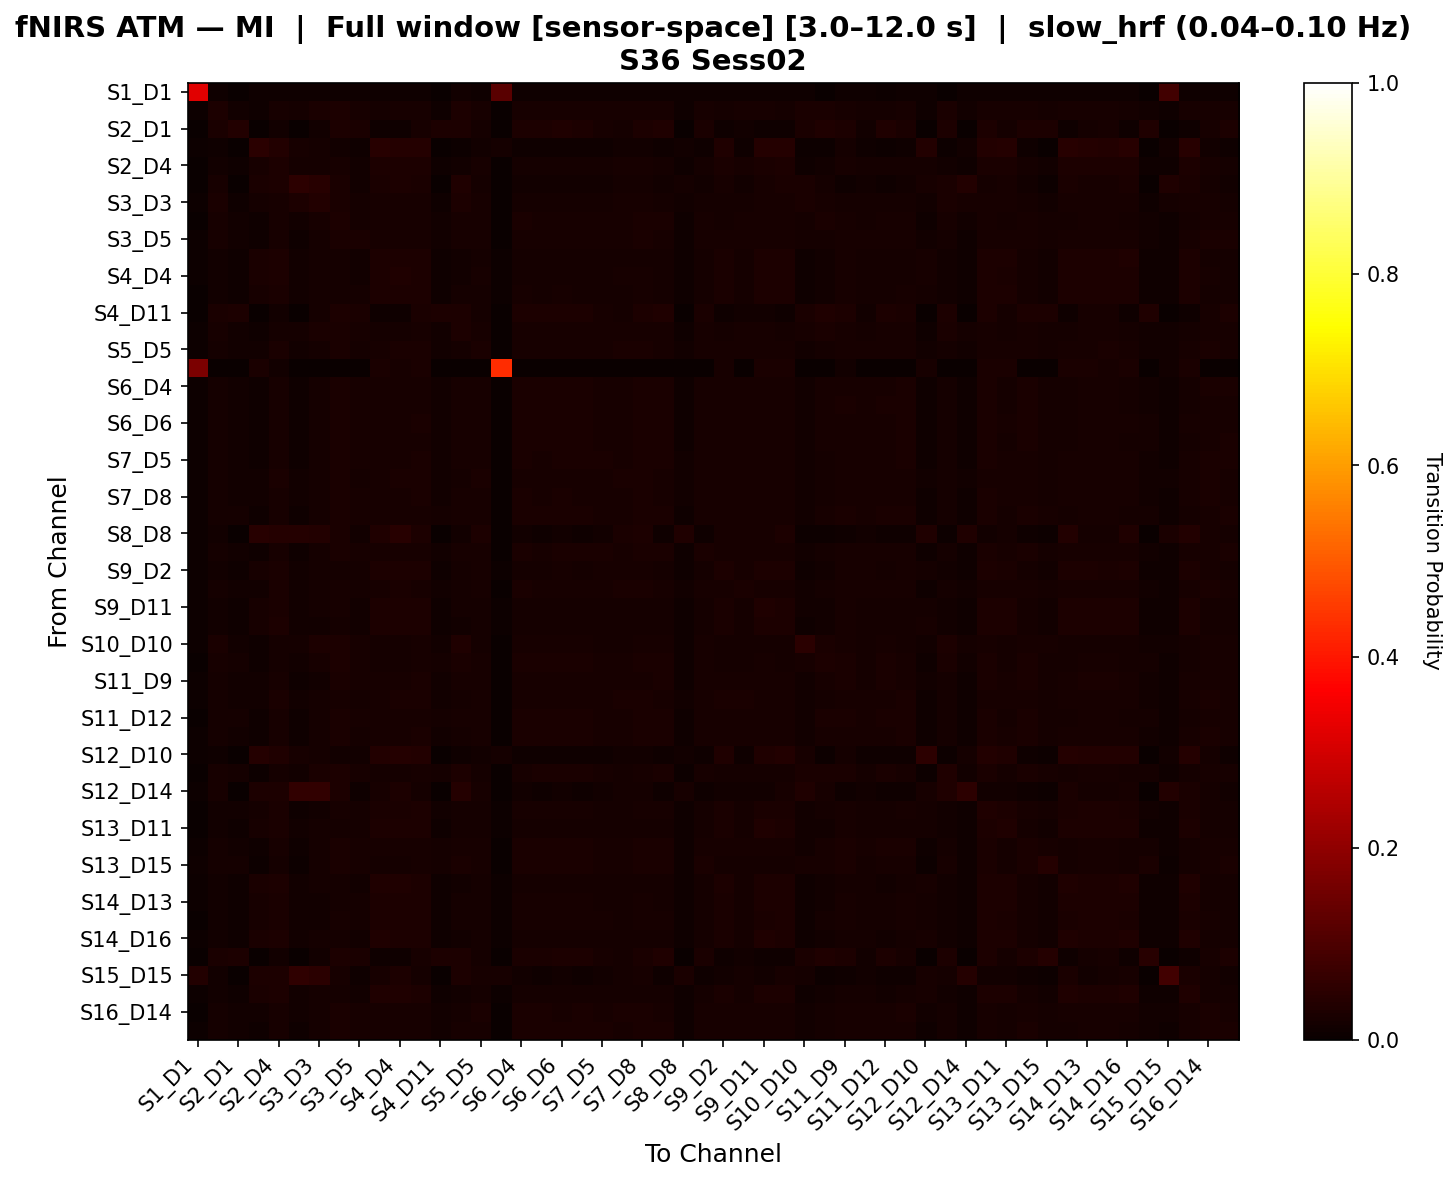

The data file committed next to this chart (first rows):
, S1_D1 hbo, S1_D3 hbo, S2_D1 hbo, S2_D2 hbo, S2_D4 hbo, S3_D1 hbo, S3_D3 hbo, S3_D4 hbo, S3_D5 hbo, S4_D2 hbo, S4_D4 hbo, S4_D6 hbo, S4_D11 hbo, S5_D3 hbo, S5_D5 hbo, S5_D7 hbo, S6_D4 hbo, S6_D5 hbo, S6_D6 hbo, S6_D8 hbo, S7_D5 hbo, S7_D7 hbo, S7_D8 hbo
S1_D1 hbo, 0.3242, 0.01041, 0.0, 0.009974, 0.00954, 0.008673, 0.01041, 0.009974, 0.01041, 0.01041, 0.009974, 0.01041, 0.0, 0.01214, 0.01041, 0.121, 0.01084, 0.01041, 0.01084, 0.01084, 0.01171, 0.01041, 0.01084
S1_D3 hbo, 0.004118, 0.03085, 0.01209, 0.01141, 0.02032, 0.0177, 0.02699, 0.03016, 0.02182, 0.01895, 0.02032, 0.02101, 0.01171, 0.02798, 0.02076, 0.0, 0.02157, 0.02138, 0.02232, 0.02088, 0.02082, 0.02057, 0.02313
S2_D1 hbo, 0.0, 0.02443, 0.03858, 0.0, 0.01294, 0.000819, 0.01553, 0.03115, 0.02493, 0.01065, 0.01147, 0.02314, 0.02903, 0.02894, 0.01743, 0.0, 0.02838, 0.02797, 0.03139, 0.02903, 0.02249, 0.01677, 0.0278
S2_D2 hbo, 0.003971, 0.009077, 0.0, 0.04775, 0.03556, 0.02029, 0.01659, 0.01246, 0.008132, 0.04299, 0.04156, 0.04062, 0.0, 0.007375, 0.01359, 0.018, 0.009644, 0.009455, 0.01046, 0.009455, 0.009834, 0.01259, 0.01283
S2_D4 hbo, 0.003743, 0.01364, 0.009634, 0.02207, 0.03037, 0.01568, 0.01673, 0.02008, 0.01558, 0.02867, 0.03082, 0.02899, 0.009634, 0.01547, 0.02056, 0.003512, 0.01931, 0.0188, 0.01912, 0.0188, 0.0195, 0.02056, 0.02045
S3_D1 hbo, 0.003807, 0.02071, 0.002488, 0.02679, 0.02804, 0.05252, 0.04604, 0.02611, 0.01219, 0.02534, 0.02928, 0.02367, 0.002488, 0.03249, 0.01867, 0.0, 0.01388, 0.01243, 0.01367, 0.01243, 0.0141, 0.01743, 0.01783
S3_D3 hbo, 0.00395, 0.02358, 0.00896, 0.01641, 0.02282, 0.02886, 0.03607, 0.02703, 0.01744, 0.02165, 0.0234, 0.02269, 0.00896, 0.02895, 0.0208, 0.0, 0.01906, 0.01888, 0.01888, 0.0183, 0.01906, 0.02004, 0.02098
S3_D4 hbo, 0.003841, 0.02048, 0.01432, 0.01126, 0.02161, 0.01475, 0.0215, 0.02872, 0.01867, 0.01967, 0.02107, 0.02203, 0.01466, 0.02339, 0.02147, 0.0, 0.0238, 0.02327, 0.0233, 0.0231, 0.02185, 0.02129, 0.02347
S3_D5 hbo, 0.004443, 0.01983, 0.01425, 0.01009, 0.02111, 0.01049, 0.01812, 0.02434, 0.02574, 0.02011, 0.02111, 0.02233, 0.01405, 0.02283, 0.02232, 0.0, 0.02344, 0.02294, 0.02334, 0.02314, 0.02263, 0.02212, 0.02414
S4_D2 hbo, 0.004123, 0.01341, 0.008453, 0.02432, 0.02868, 0.01459, 0.01588, 0.01834, 0.0154, 0.0311, 0.03082, 0.03072, 0.008453, 0.01497, 0.01913, 0.005852, 0.0182, 0.01801, 0.01834, 0.01801, 0.01839, 0.01913, 0.01871
S4_D4 hbo, 0.003983, 0.01316, 0.008739, 0.02366, 0.0294, 0.01545, 0.01624, 0.01916, 0.01502, 0.03039, 0.03127, 0.03001, 0.008739, 0.01489, 0.01967, 0.004994, 0.01841, 0.01822, 0.01854, 0.01822, 0.0186, 0.01967, 0.01954
S4_D6 hbo, 0.00364, 0.01426, 0.01096, 0.0217, 0.02651, 0.0125, 0.01573, 0.0194, 0.01632, 0.02874, 0.02843, 0.03072, 0.01096, 0.01598, 0.01827, 0.005769, 0.01956, 0.0194, 0.01972, 0.0194, 0.01908, 0.01826, 0.01973
S4_D11 hbo, 0.0, 0.02354, 0.03045, 0.0, 0.01249, 0.0008123, 0.01644, 0.03085, 0.02568, 0.01056, 0.01137, 0.02365, 0.03014, 0.02801, 0.01766, 0.0, 0.02862, 0.02903, 0.03045, 0.02933, 0.02294, 0.01695, 0.02852
S5_D3 hbo, 0.005423, 0.02234, 0.01337, 0.009371, 0.01919, 0.01734, 0.02558, 0.02724, 0.02109, 0.01858, 0.01919, 0.02088, 0.01295, 0.03114, 0.02065, 0.0, 0.02212, 0.02191, 0.02275, 0.02192, 0.0217, 0.02044, 0.02274
S5_D5 hbo, 0.004117, 0.0162, 0.01234, 0.01349, 0.02452, 0.01393, 0.01952, 0.0237, 0.01894, 0.0233, 0.02452, 0.02423, 0.01234, 0.01901, 0.02423, 0.0, 0.02267, 0.02207, 0.02248, 0.02207, 0.02285, 0.02404, 0.02408
S5_D7 hbo, 0.1697, 0.0, 0.0, 0.02661, 0.01401, 0.001401, 0.0, 0.0, 0.0, 0.02381, 0.02101, 0.02381, 0.0, 0.0, 0.0, 0.4297, 0.0, 0.0, 0.0, 0.0, 0.0, 0.0, 0.0
S6_D4 hbo, 0.004107, 0.01719, 0.01504, 0.01084, 0.022, 0.0111, 0.01719, 0.02494, 0.01988, 0.02019, 0.022, 0.02277, 0.01504, 0.01997, 0.02246, 0.0, 0.02512, 0.02454, 0.02393, 0.02432, 0.02339, 0.02268, 0.02468
S6_D5 hbo, 0.004006, 0.01786, 0.01515, 0.01006, 0.02124, 0.01035, 0.01727, 0.02526, 0.01985, 0.02041, 0.02124, 0.02324, 0.01515, 0.02078, 0.0215, 0.0, 0.02485, 0.02508, 0.02402, 0.02443, 0.02306, 0.02174, 0.02397
S6_D6 hbo, 0.004085, 0.01742, 0.01534, 0.01065, 0.02133, 0.01052, 0.01671, 0.0244, 0.0197, 0.0211, 0.02174, 0.02387, 0.0154, 0.02034, 0.02134, 0.0, 0.02423, 0.02405, 0.02552, 0.02423, 0.02287, 0.02157, 0.02417
S6_D8 hbo, 0.004078, 0.01698, 0.01542, 0.01039, 0.02175, 0.01067, 0.0168, 0.02464, 0.01957, 0.02071, 0.02175, 0.02329, 0.01524, 0.01985, 0.02177, 0.0, 0.02504, 0.02487, 0.02482, 0.02464, 0.02312, 0.022, 0.02441
S7_D5 hbo, 0.004521, 0.01679, 0.01392, 0.01118, 0.02229, 0.01146, 0.01811, 0.02397, 0.01959, 0.02124, 0.02229, 0.02387, 0.01392, 0.02005, 0.02273, 0.0, 0.0241, 0.02333, 0.02392, 0.02351, 0.02387, 0.02296, 0.02469
S7_D7 hbo, 0.004187, 0.01623, 0.01266, 0.01269, 0.0238, 0.01332, 0.01877, 0.02421, 0.01898, 0.02256, 0.0238, 0.02373, 0.01266, 0.01904, 0.02453, 0.0, 0.02316, 0.02256, 0.02256, 0.02256, 0.02335, 0.02434, 0.02418
S7_D8 hbo, 0.004007, 0.01705, 0.01429, 0.01214, 0.02244, 0.01201, 0.01841, 0.02493, 0.01957, 0.02183, 0.02284, 0.02396, 0.01411, 0.01984, 0.02287, 0.0, 0.02374, 0.02317, 0.02392, 0.02335, 0.02282, 0.0227, 0.02488
S8_D6 hbo, 0.004281, 0.01742, 0.01565, 0.009683, 0.02108, 0.009962, 0.01612, 0.02475, 0.01966, 0.02004, 0.02108, 0.02282, 0.01571, 0.02047, 0.02152, 0.0, 0.02498, 0.0248, 0.02529, 0.02457, 0.02322, 0.02175, 0.02412
S8_D8 hbo, 0.00503, 0.01409, 0.0, 0.04393, 0.03969, 0.03929, 0.03606, 0.02659, 0.01309, 0.03203, 0.04393, 0.0276, 0.0, 0.01268, 0.028, 0.0, 0.0151, 0.01066, 0.0149, 0.01087, 0.0155, 0.02377, 0.0274
S8_D15 hbo, 0.00449, 0.01783, 0.01413, 0.01066, 0.02209, 0.011, 0.01747, 0.02373, 0.02089, 0.02095, 0.02209, 0.02337, 0.01457, 0.02097, 0.02203, 0.0, 0.02409, 0.02329, 0.02453, 0.02365, 0.02355, 0.02229, 0.02471
S9_D2 hbo, 0.004213, 0.01425, 0.009342, 0.02072, 0.02658, 0.01344, 0.01597, 0.0193, 0.01639, 0.02899, 0.02864, 0.02899, 0.009342, 0.01597, 0.0201, 0.005858, 0.01949, 0.0193, 0.01964, 0.0193, 0.01968, 0.02045, 0.02003
S9_D9 hbo, 0.004754, 0.01587, 0.01233, 0.01328, 0.02402, 0.01308, 0.01785, 0.02343, 0.01846, 0.02263, 0.02442, 0.02342, 0.01233, 0.01866, 0.02342, 0.0, 0.02362, 0.02283, 0.02342, 0.02303, 0.02342, 0.02382, 0.02422
S9_D11 hbo, 0.003944, 0.01526, 0.00885, 0.022, 0.02675, 0.01346, 0.01676, 0.01987, 0.01562, 0.02963, 0.02852, 0.02931, 0.00885, 0.01715, 0.01937, 0.005867, 0.01843, 0.01857, 0.01857, 0.01824, 0.01862, 0.01918, 0.01894
S10_D9 hbo, 0.00465, 0.01348, 0.008682, 0.0229, 0.02786, 0.01411, 0.01556, 0.01849, 0.01544, 0.03011, 0.02998, 0.03076, 0.008682, 0.01539, 0.01878, 0.005788, 0.01873, 0.01835, 0.01886, 0.01854, 0.0191, 0.01859, 0.01923
S10_D10 hbo, 0.005079, 0.02632, 0.0135, 0.007901, 0.01688, 0.01892, 0.0287, 0.02778, 0.02315, 0.0166, 0.0166, 0.01971, 0.01293, 0.03328, 0.01829, 0.0, 0.02055, 0.02113, 0.02168, 0.02083, 0.01942, 0.01801, 0.02083
S10_D12 hbo, 0.001805, 0.02157, 0.01675, 0.008123, 0.01893, 0.013, 0.02089, 0.0287, 0.01969, 0.01788, 0.01863, 0.02194, 0.01615, 0.0257, 0.02006, 0.0, 0.02405, 0.02442, 0.0251, 0.02367, 0.02202, 0.02014, 0.02352
S11_D9 hbo, 0.004466, 0.01702, 0.01457, 0.01253, 0.02139, 0.009227, 0.01538, 0.0235, 0.01962, 0.0219, 0.02262, 0.02496, 0.01436, 0.01992, 0.01993, 0.003602, 0.02344, 0.02344, 0.02314, 0.02329, 0.02151, 0.02008, 0.02257
S11_D11 hbo, 0.004607, 0.01595, 0.01233, 0.0125, 0.02357, 0.01232, 0.01756, 0.02274, 0.01878, 0.02334, 0.02399, 0.0242, 0.01233, 0.01884, 0.02309, 0.0, 0.02314, 0.02294, 0.02337, 0.02314, 0.02334, 0.02352, 0.02397
S11_D12 hbo, 0.003523, 0.01769, 0.01652, 0.009027, 0.02079, 0.009851, 0.01617, 0.02511, 0.0203, 0.01974, 0.02057, 0.02299, 0.01608, 0.02112, 0.02148, 0.0, 0.02486, 0.02486, 0.02492, 0.02445, 0.02296, 0.02167, 0.02406
S11_D13 hbo, 0.004007, 0.0163, 0.0144, 0.0108, 0.02195, 0.01108, 0.01758, 0.02387, 0.01911, 0.02154, 0.02195, 0.02401, 0.01481, 0.01921, 0.02222, 0.0, 0.02447, 0.02429, 0.02429, 0.02387, 0.02323, 0.02245, 0.02382
S12_D10 hbo, 0.004435, 0.01067, 0.0, 0.04122, 0.03487, 0.01978, 0.01677, 0.01375, 0.01381, 0.03814, 0.04019, 0.03711, 0.0, 0.008933, 0.01471, 0.01643, 0.01105, 0.009834, 0.009834, 0.009834, 0.01125, 0.01349, 0.0133
S12_D12 hbo, 0.002795, 0.02256, 0.01681, 0.007338, 0.01778, 0.0151, 0.02364, 0.02842, 0.02112, 0.01704, 0.01743, 0.02166, 0.01611, 0.02966, 0.01914, 0.0, 0.0231, 0.02349, 0.0252, 0.02345, 0.02131, 0.01918, 0.02306
S12_D14 hbo, 0.004821, 0.02186, 0.0, 0.0276, 0.0274, 0.06046, 0.0591, 0.03013, 0.01101, 0.0219, 0.0276, 0.01953, 0.0, 0.0419, 0.01973, 0.0, 0.01302, 0.01065, 0.01282, 0.01085, 0.01322, 0.01756, 0.01912
S13_D6 hbo, 0.00363, 0.01513, 0.01227, 0.01938, 0.02493, 0.01121, 0.01448, 0.02069, 0.01692, 0.02673, 0.02656, 0.02919, 0.01259, 0.01691, 0.01806, 0.005875, 0.02019, 0.02019, 0.02069, 0.02019, 0.01904, 0.01806, 0.01987
S13_D11 hbo, 0.003609, 0.015, 0.009453, 0.02299, 0.02664, 0.01259, 0.01603, 0.01805, 0.01646, 0.02943, 0.02879, 0.03077, 0.01023, 0.01616, 0.01805, 0.006961, 0.01822, 0.01805, 0.01882, 0.01805, 0.01839, 0.0177, 0.01878
S13_D13 hbo, 0.004469, 0.01745, 0.01532, 0.009536, 0.02064, 0.0098, 0.01652, 0.02444, 0.02022, 0.02041, 0.02064, 0.02328, 0.01595, 0.02067, 0.02112, 0.0, 0.02485, 0.02466, 0.02522, 0.02444, 0.02287, 0.02134, 0.02421
S13_D15 hbo, 0.008323, 0.01924, 0.01705, 0.007042, 0.01777, 0.007274, 0.01692, 0.02568, 0.02091, 0.0177, 0.01777, 0.02201, 0.01752, 0.02457, 0.01962, 0.0, 0.02409, 0.02416, 0.02473, 0.02441, 0.02265, 0.01969, 0.02361
S14_D12 hbo, 0.004115, 0.01379, 0.007818, 0.02525, 0.02914, 0.01517, 0.0167, 0.01807, 0.01534, 0.03161, 0.03146, 0.03088, 0.007818, 0.01494, 0.01919, 0.006397, 0.01754, 0.01736, 0.01771, 0.01736, 0.01773, 0.01865, 0.01844
S14_D13 hbo, 0.003924, 0.01407, 0.01069, 0.02081, 0.02628, 0.01268, 0.01559, 0.01939, 0.01612, 0.02821, 0.02789, 0.03005, 0.01069, 0.01575, 0.01879, 0.005788, 0.01973, 0.01956, 0.01956, 0.01956, 0.01926, 0.01877, 0.01958
S14_D14 hbo, 0.003875, 0.01452, 0.01131, 0.0198, 0.02665, 0.01206, 0.01552, 0.01973, 0.01661, 0.02762, 0.02828, 0.03012, 0.01131, 0.01659, 0.01876, 0.005219, 0.02007, 0.0199, 0.0199, 0.0199, 0.01975, 0.01875, 0.01991
S14_D16 hbo, 0.004115, 0.01366, 0.007947, 0.0253, 0.02873, 0.01474, 0.01619, 0.01783, 0.01549, 0.03146, 0.03099, 0.03075, 0.007947, 0.01508, 0.01896, 0.00622, 0.01767, 0.01749, 0.01783, 0.01749, 0.01786, 0.01842, 0.01821
S15_D13 hbo, 0.0, 0.02391, 0.03006, 0.0, 0.01223, 0.0007994, 0.01519, 0.03006, 0.02439, 0.01039, 0.01119, 0.02263, 0.02838, 0.0283, 0.01703, 0.0, 0.02734, 0.02734, 0.0311, 0.02798, 0.02199, 0.01639, 0.02718
S15_D15 hbo, 0.03585, 0.01258, 0.0, 0.02856, 0.02856, 0.05555, 0.0481, 0.02047, 0.01153, 0.02131, 0.02856, 0.01848, 0.0, 0.02759, 0.02153, 0.02174, 0.01343, 0.01081, 0.01322, 0.01102, 0.01364, 0.01932, 0.0211
S15_D16 hbo, 0.004115, 0.01365, 0.007937, 0.02563, 0.02905, 0.01508, 0.01653, 0.01817, 0.01513, 0.03179, 0.03131, 0.03072, 0.007937, 0.01473, 0.01929, 0.006211, 0.01766, 0.01748, 0.01782, 0.01748, 0.01785, 0.01876, 0.01854
S16_D14 hbo, 0.00375, 0.0163, 0.01408, 0.01186, 0.0229, 0.01282, 0.01839, 0.025, 0.02001, 0.02116, 0.02271, 0.02324, 0.01408, 0.01888, 0.02345, 0.0, 0.02403, 0.02345, 0.02306, 0.02345, 0.02325, 0.02345, 0.02421
S16_D16 hbo, 0.004518, 0.01748, 0.01497, 0.0108, 0.0219, 0.01105, 0.01755, 0.02519, 0.01996, 0.0205, 0.0219, 0.02288, 0.01461, 0.02075, 0.02238, 0.0, 0.0244, 0.02364, 0.02476, 0.02418, 0.02346, 0.02259, 0.02537
